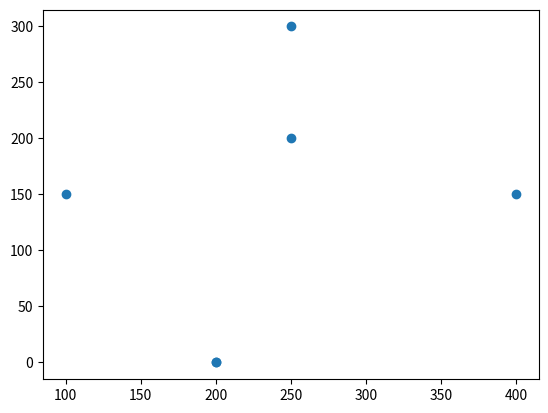

Write Python code to recreate this figure.
#!/usr/bin/env python3
# -*- coding: utf-8 -*-
"""
Created on Thu Feb 16 16:44:52 2023

[redacted]
"""

import matplotlib.pyplot as plt
import numpy as np
coordinates=[[200, 0], [250, 200], [100, 150], [400, 150], [200, 0], [250, 300]]

data=np.array(coordinates)

plt.scatter(data[:, 0], data[:, 1], cmap='hot')